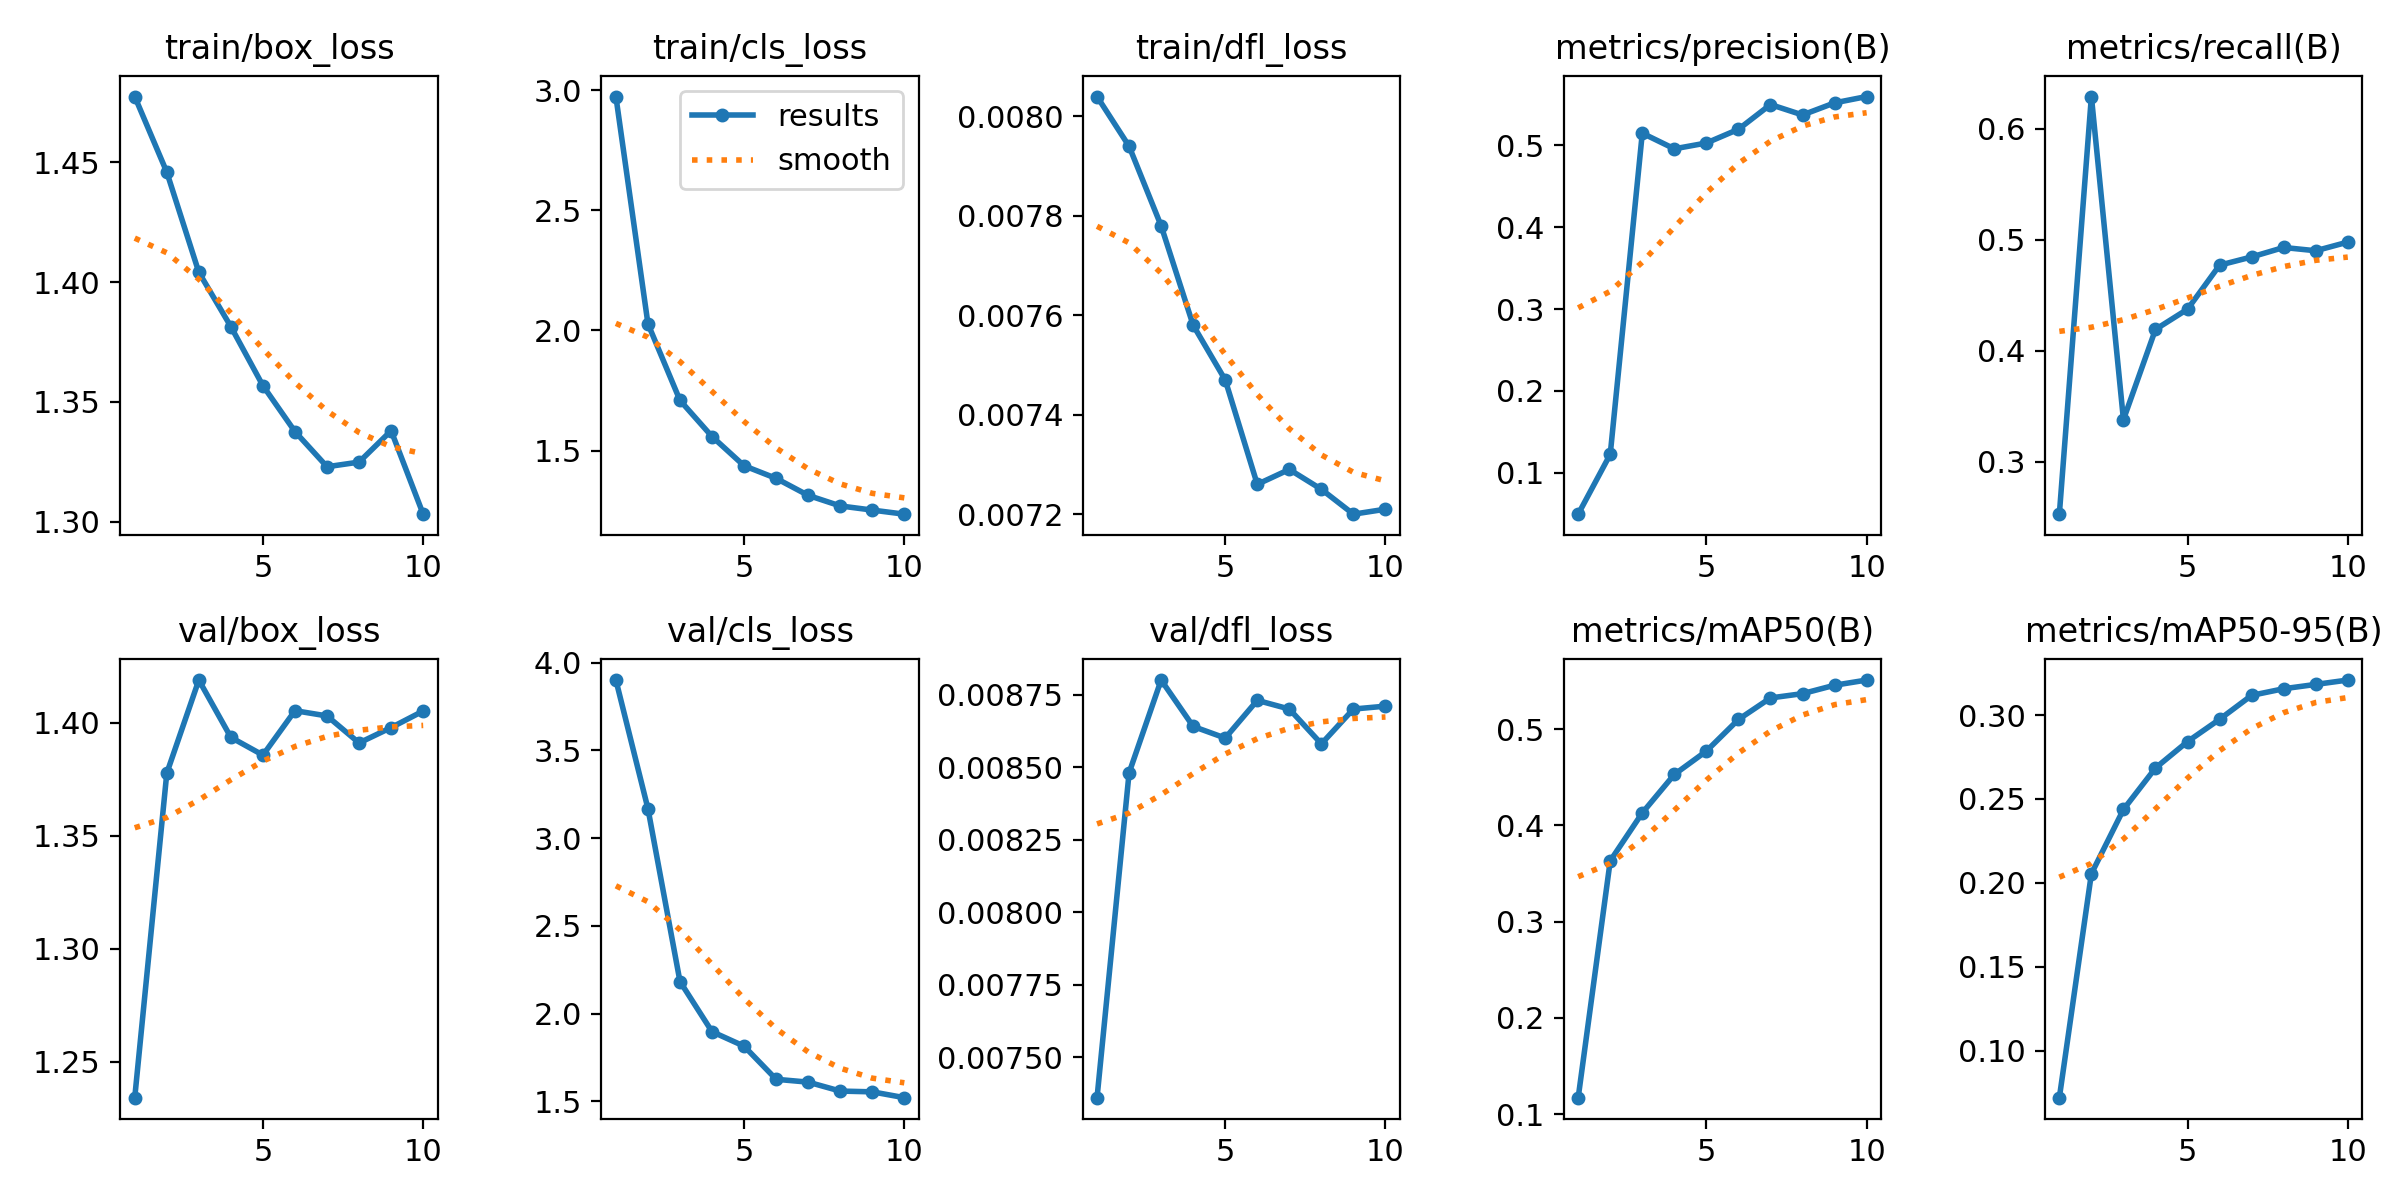

Data behind this chart, as committed beside it:
epoch, time, train/box_loss, train/cls_loss, train/dfl_loss, metrics/precision(B), metrics/recall(B), metrics/mAP50(B), metrics/mAP50-95(B), val/box_loss, val/cls_loss, val/dfl_loss, lr/pg0, lr/pg1, lr/pg2
1, 12.26, 1.477, 2.973, 0.00804, 0.04936, 0.2528, 0.1172, 0.07199, 1.234, 3.901, 0.00736, 0.0001958, 0.0001958, 0.08061
2, 15.23, 1.446, 2.028, 0.00794, 0.1225, 0.6291, 0.3631, 0.2054, 1.378, 3.168, 0.00848, 0.0003566, 0.0003566, 0.06077
3, 18.25, 1.404, 1.709, 0.00778, 0.515, 0.338, 0.4129, 0.2437, 1.419, 2.183, 0.0088, 0.0004779, 0.0004779, 0.04089
4, 21.4, 1.381, 1.559, 0.00758, 0.4959, 0.4193, 0.4528, 0.2684, 1.394, 1.897, 0.00864, 0.0005595, 0.0005595, 0.02098
5, 24.32, 1.357, 1.437, 0.00747, 0.503, 0.4375, 0.4771, 0.2842, 1.386, 1.815, 0.0086, 0.0006015, 0.0006015, 0.001018
6, 27.26, 1.338, 1.385, 0.00726, 0.5197, 0.4772, 0.5099, 0.2974, 1.405, 1.626, 0.00873, 0.000505, 0.000505, 0.000505
7, 30.22, 1.323, 1.314, 0.00729, 0.55, 0.4846, 0.5323, 0.3117, 1.403, 1.61, 0.0087, 0.000406, 0.000406, 0.000406
8, 33.12, 1.325, 1.27, 0.00725, 0.5372, 0.4931, 0.5367, 0.3157, 1.391, 1.559, 0.00858, 0.000307, 0.000307, 0.000307
9, 36.07, 1.338, 1.253, 0.0072, 0.552, 0.4902, 0.5455, 0.3182, 1.398, 1.555, 0.0087, 0.000208, 0.000208, 0.000208
10, 38.97, 1.303, 1.236, 0.00721, 0.5597, 0.498, 0.5509, 0.3208, 1.405, 1.521, 0.00871, 0.000109, 0.000109, 0.000109
